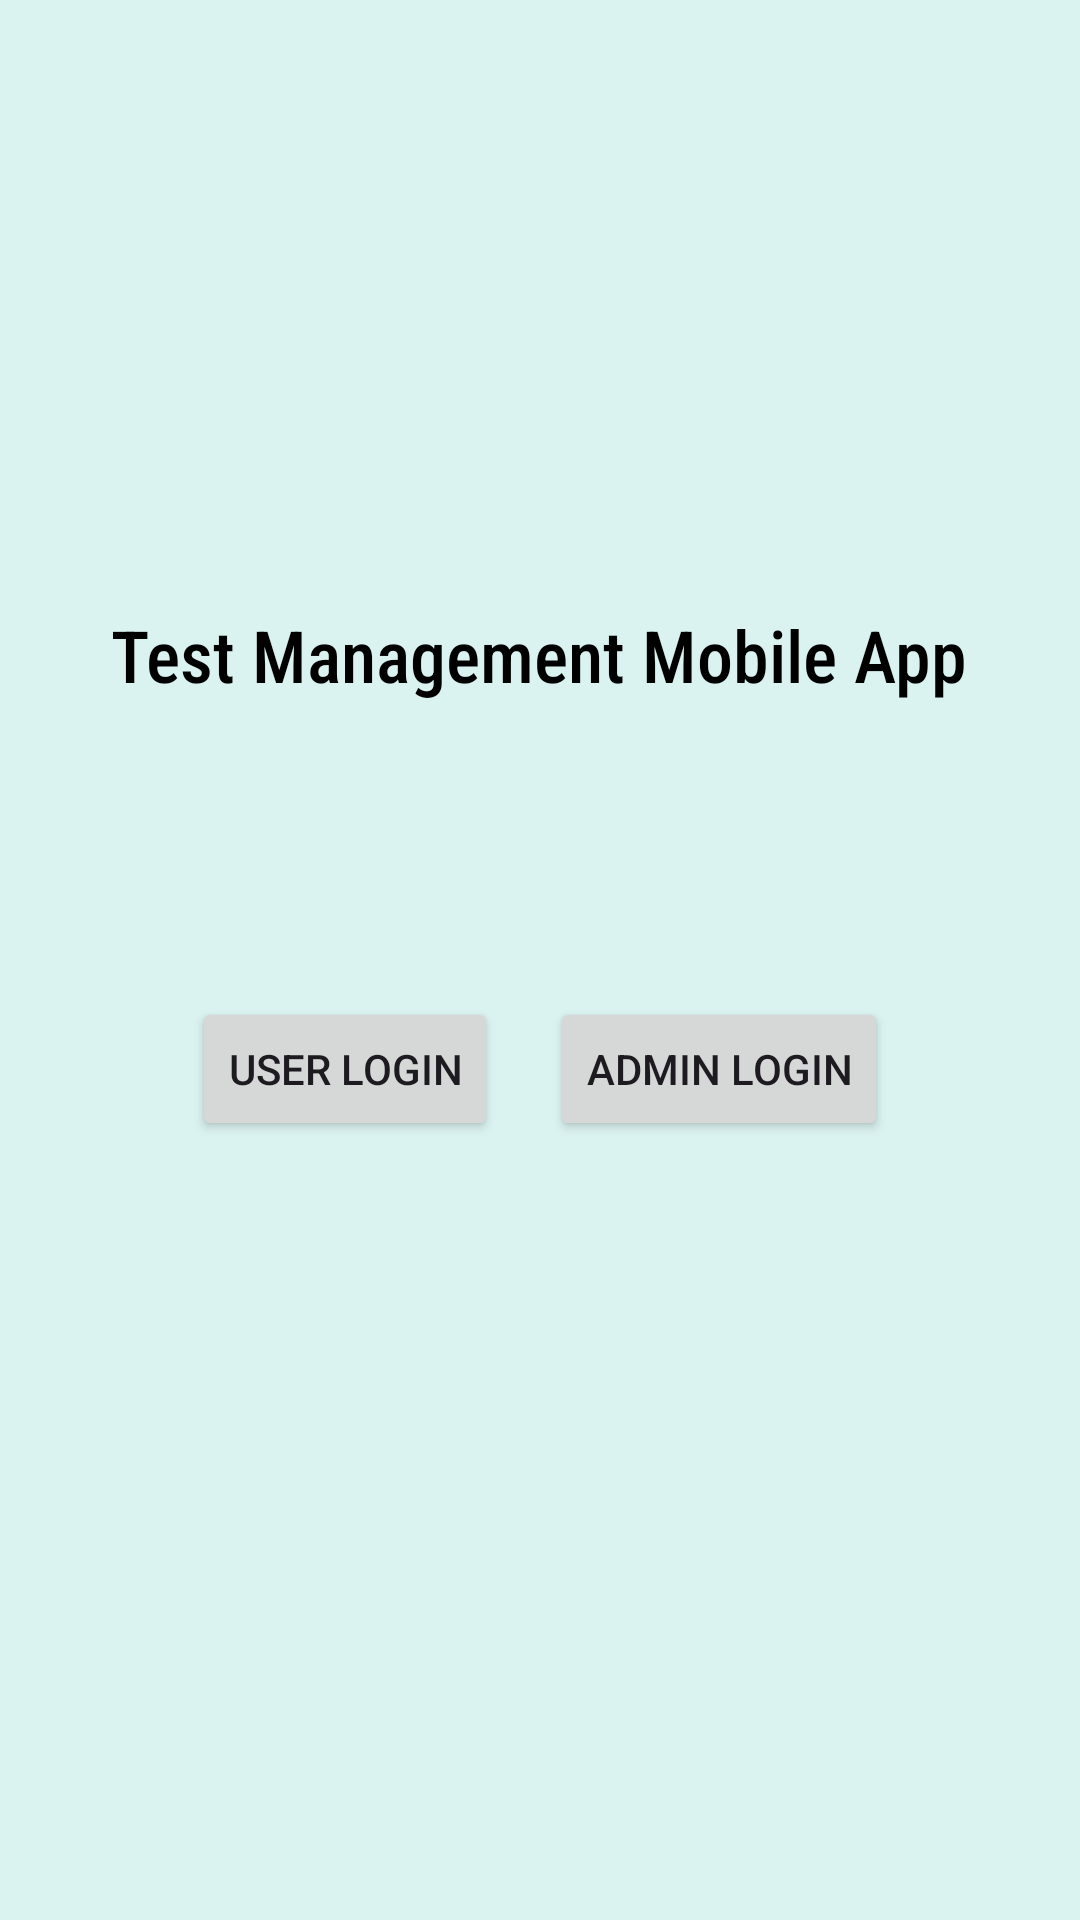

Reconstruct the res/layout file that produces this screen, plus the resources it refers to.
<!-- AndroidManifest.xml: application theme Theme.TestManagementCapstone -->
<!-- res/layout/activity_main.xml -->
<?xml version="1.0" encoding="utf-8"?>
<androidx.constraintlayout.widget.ConstraintLayout xmlns:android="http://schemas.android.com/apk/res/android"
    xmlns:app="http://schemas.android.com/apk/res-auto"
    xmlns:tools="http://schemas.android.com/tools"
    android:id="@+id/main"
    android:layout_width="match_parent"
    android:layout_height="match_parent"
    android:background="#DAF2F0"
    tools:context=".MainActivity">

    <TextView
        android:layout_width="wrap_content"
        android:layout_height="wrap_content"
        app:layout_constraintBottom_toBottomOf="parent"
        app:layout_constraintEnd_toEndOf="parent"
        app:layout_constraintStart_toStartOf="parent"
        app:layout_constraintTop_toTopOf="parent" />

    <Button
        android:id="@+id/userLoginButton"
        android:layout_width="wrap_content"
        android:layout_height="wrap_content"
        android:layout_marginStart="64dp"
        android:layout_marginTop="98dp"
        android:text="User Login"
        app:iconTint="#009688"
        app:layout_constraintStart_toStartOf="parent"
        app:layout_constraintTop_toBottomOf="@+id/textView"
        app:rippleColor="#009688" />

    <Button
        android:id="@+id/adminLoginButton"
        android:layout_width="wrap_content"
        android:layout_height="wrap_content"
        android:layout_marginTop="98dp"
        android:layout_marginEnd="64dp"
        android:text="Admin Login"
        app:iconTint="#009688"
        app:layout_constraintEnd_toEndOf="parent"
        app:layout_constraintTop_toBottomOf="@+id/textView" />

    <TextView
        android:id="@+id/textView"
        android:layout_width="wrap_content"
        android:layout_height="wrap_content"
        android:layout_marginStart="111dp"
        android:layout_marginTop="202dp"
        android:layout_marginEnd="112dp"
        android:fontFamily="sans-serif-condensed-medium"
        android:text="Test Management Mobile App"
        android:textColor="#000000"
        android:textSize="24sp"
        app:layout_constraintEnd_toEndOf="parent"
        app:layout_constraintStart_toStartOf="parent"
        app:layout_constraintTop_toTopOf="parent" />

</androidx.constraintlayout.widget.ConstraintLayout>
<!-- resources referenced by this layout -->
<resources>
  <style name="Theme.TestManagementCapstone" parent="Base.Theme.TestManagementCapstone" />
  <style name="Base.Theme.TestManagementCapstone" parent="Theme.Material3.DayNight.NoActionBar">
          
          
      </style>
</resources>
